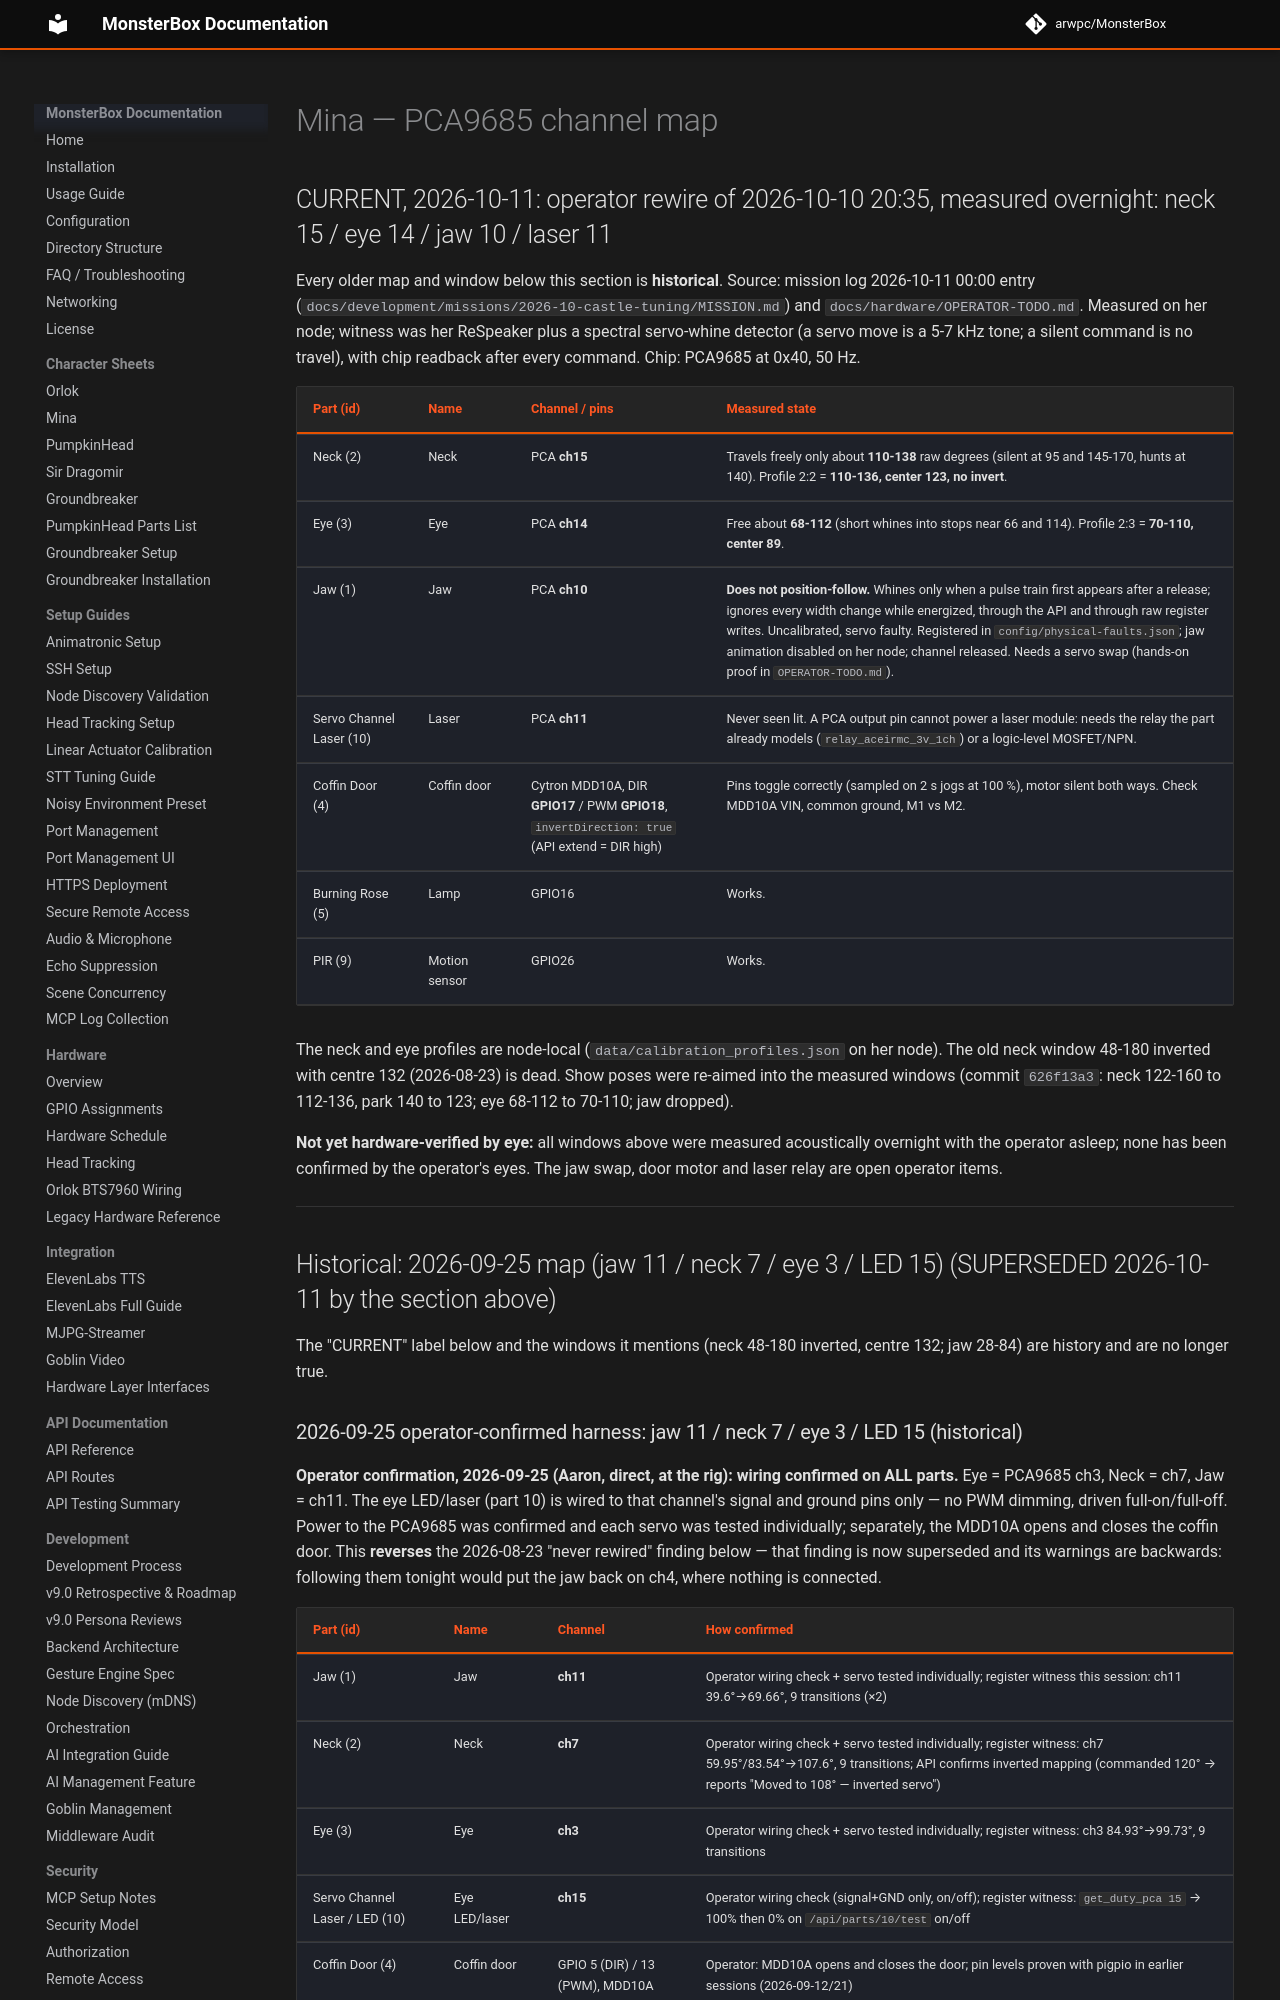

repository: arwpc/MonsterBox · page: hardware/PCA9685-CHANNEL-MAP-MINA/index.html · generator: mkdocs

# Mina — PCA9685 channel map

## CURRENT, 2026-10-11: operator rewire of 2026-10-10 20:35, measured overnight: neck 15 / eye 14 / jaw 10 / laser 11

Every older map and window below this section is **historical**. Source: mission log 2026-10-11 00:00 entry
(`docs/development/missions/2026-10-castle-tuning/MISSION.md`) and `docs/hardware/OPERATOR-TODO.md`. Measured on her
node; witness was her ReSpeaker plus a spectral servo-whine detector (a servo move is a 5-7 kHz tone; a silent
command is no travel), with chip readback after every command. Chip: PCA9685 at 0x40, 50 Hz.

| Part (id) | Name | Channel / pins | Measured state |
|---|---|---|---|
| Neck (2) | Neck | PCA **ch15** | Travels freely only about **110-138** raw degrees (silent at 95 and 145-170, hunts at 140). Profile 2:2 = **110-136, center 123, no invert**. |
| Eye (3) | Eye | PCA **ch14** | Free about **68-112** (short whines into stops near 66 and 114). Profile 2:3 = **70-110, center 89**. |
| Jaw (1) | Jaw | PCA **ch10** | **Does not position-follow.** Whines only when a pulse train first appears after a release; ignores every width change while energized, through the API and through raw register writes. Uncalibrated, servo faulty. Registered in `config/physical-faults.json`; jaw animation disabled on her node; channel released. Needs a servo swap (hands-on proof in `OPERATOR-TODO.md`). |
| Servo Channel Laser (10) | Laser | PCA **ch11** | Never seen lit. A PCA output pin cannot power a laser module: needs the relay the part already models (`relay_aceirmc_3v_1ch`) or a logic-level MOSFET/NPN. |
| Coffin Door (4) | Coffin door | Cytron MDD10A, DIR **GPIO17** / PWM **GPIO18**, `invertDirection: true` (API extend = DIR high) | Pins toggle correctly (sampled on 2 s jogs at 100 %), motor silent both ways. Check MDD10A VIN, common ground, M1 vs M2. |
| Burning Rose (5) | Lamp | GPIO16 | Works. |
| PIR (9) | Motion sensor | GPIO26 | Works. |

The neck and eye profiles are node-local (`data/calibration_profiles.json` on her node). The old neck window
48-180 inverted with centre 132 (2026-08-23) is dead. Show poses were re-aimed into the measured windows (commit
`626f13a3`: neck 122-160 to 112-136, park 140 to 123; eye 68-112 to 70-110; jaw dropped).

**Not yet hardware-verified by eye:** all windows above were measured acoustically overnight with the operator
asleep; none has been confirmed by the operator's eyes. The jaw swap, door motor and laser relay are open operator
items.

---

## Historical: 2026-09-25 map (jaw 11 / neck 7 / eye 3 / LED 15) (SUPERSEDED 2026-10-11 by the section above)

The "CURRENT" label below and the windows it mentions (neck 48-180 inverted, centre 132; jaw 28-84) are history
and are no longer true.
